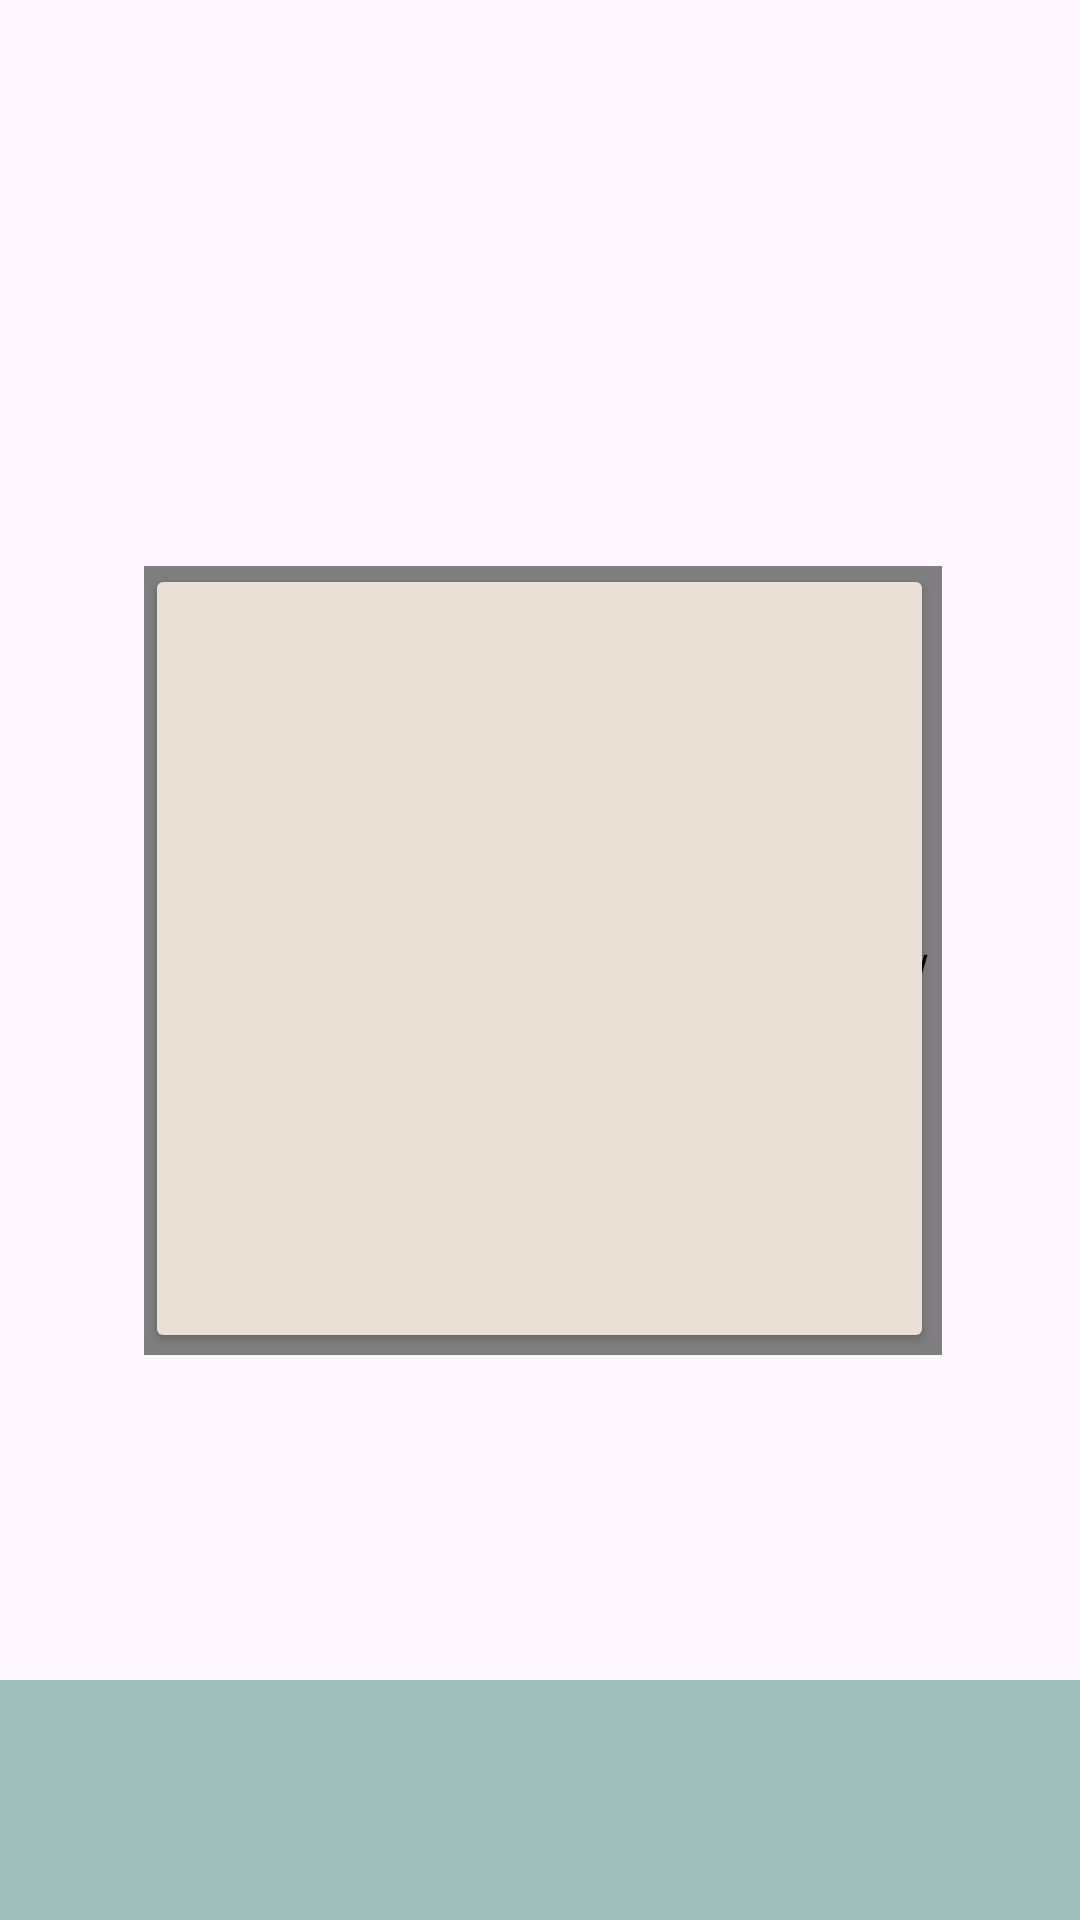

Reconstruct the res/layout file that produces this screen, plus the resources it refers to.
<!-- AndroidManifest.xml: application theme Theme.SoundGuard -->
<!-- res/layout/activity_sound_test.xml -->
<?xml version="1.0" encoding="utf-8"?>
<androidx.constraintlayout.widget.ConstraintLayout xmlns:android="http://schemas.android.com/apk/res/android"
    xmlns:app="http://schemas.android.com/apk/res-auto"
    xmlns:tools="http://schemas.android.com/tools"
    android:id="@+id/main"
    android:layout_width="match_parent"
    android:layout_height="match_parent"
    tools:context=".SoundTest">

    <androidx.appcompat.widget.Toolbar
        android:id="@+id/toolbar"
        android:layout_width="match_parent"
        android:layout_height="80dp"
        android:layout_marginBottom="0dp"
        android:background="#9DBEBB"
        android:minHeight="?attr/actionBarSize"
        android:theme="?attr/actionBarTheme"
        app:layout_constraintBottom_toBottomOf="parent"
        app:layout_constraintEnd_toEndOf="parent"
        app:layout_constraintHorizontal_bias="0.0"
        app:layout_constraintStart_toStartOf="parent" />


    <Button
        android:id="@+id/sound_test_button"
        android:layout_width="263dp"
        android:layout_height="263dp"
        android:layout_marginHorizontal="20dp"
        android:layout_marginVertical="20dp"
        android:backgroundTint="#EAE0D5"
        app:layout_constraintBottom_toBottomOf="parent"
        app:layout_constraintEnd_toEndOf="parent"
        app:layout_constraintHorizontal_bias="0.497"
        app:layout_constraintStart_toStartOf="parent"
        app:layout_constraintTop_toTopOf="parent"
        app:layout_constraintVertical_bias="0.499" />

    <TextView
        android:id="@+id/sound_level_text"
        android:layout_width="148dp"
        android:layout_height="24dp"
        android:layout_marginStart="8dp"
        android:layout_marginTop="16dp"
        android:scaleX="2"
        android:scaleY="2"
        android:text=""
        android:visibility="visible"
        app:layout_constraintBottom_toBottomOf="parent"
        app:layout_constraintEnd_toEndOf="parent"
        app:layout_constraintHorizontal_bias="0.482"
        app:layout_constraintStart_toStartOf="parent"
        app:layout_constraintTop_toTopOf="parent"
        app:layout_constraintVertical_bias="0.696" />

    <com.example.soundguard.VisualizerView
        android:id="@+id/sound_visualizer"
        android:layout_width="266dp"
        android:layout_height="263dp"
        app:layout_constraintBottom_toBottomOf="@+id/toolbar"
        app:layout_constraintEnd_toEndOf="parent"
        app:layout_constraintHorizontal_bias="0.51"
        app:layout_constraintStart_toStartOf="parent"
        app:layout_constraintTop_toTopOf="parent" />


</androidx.constraintlayout.widget.ConstraintLayout>
<!-- resources referenced by this layout -->
<resources>
  <style name="Theme.SoundGuard" parent="Base.Theme.SoundGuard" />
  <style name="Base.Theme.SoundGuard" parent="Theme.Material3.DayNight.NoActionBar">
          
          
      </style>
</resources>
